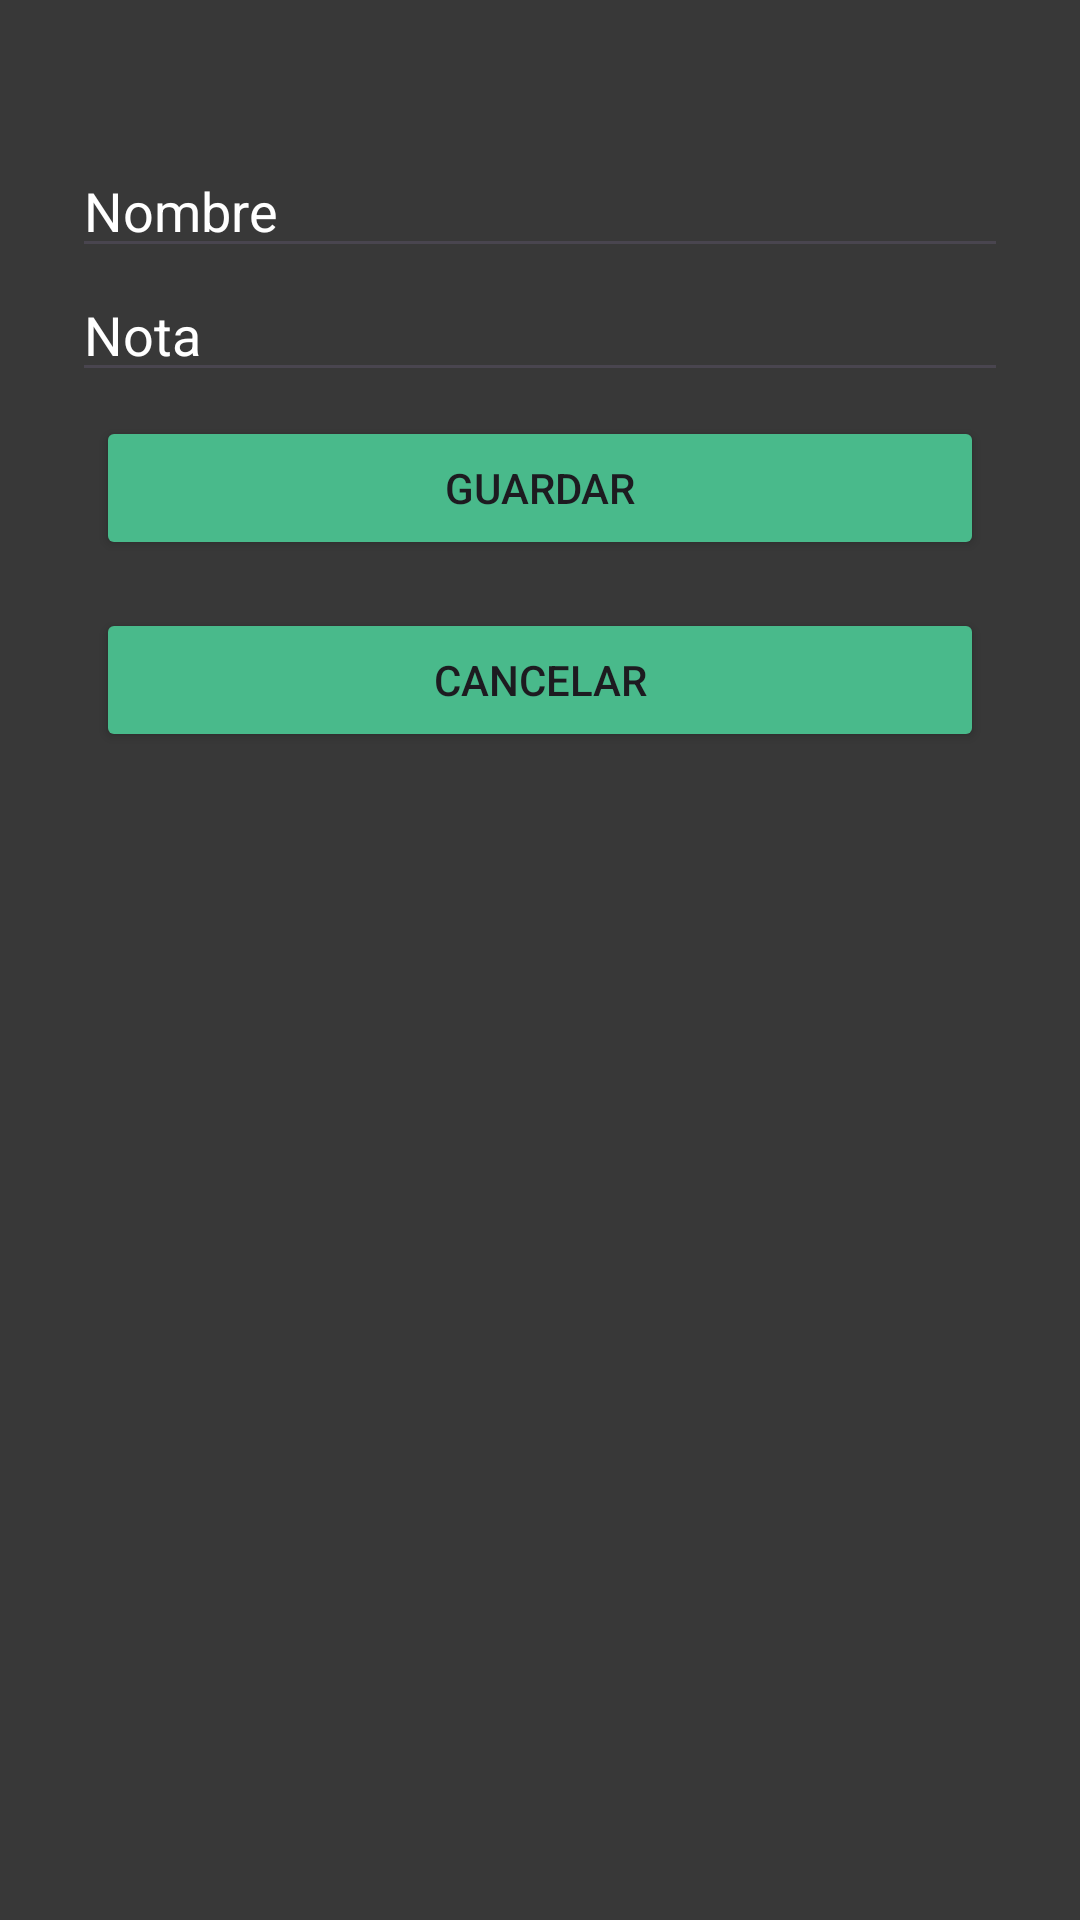

This screen was rendered from an Android layout file. Write that file and the resources it references.
<!-- AndroidManifest.xml: application theme Theme.TareaRoom -->
<!-- res/layout/fragment_modificar_alumno.xml -->
<?xml version="1.0" encoding="utf-8"?>
<LinearLayout
    xmlns:android="http://schemas.android.com/apk/res/android"
    xmlns:tools="http://schemas.android.com/tools"
    android:layout_width="match_parent"
    android:layout_height="match_parent"
    android:orientation="vertical"
    android:paddingTop="48dp"
    android:paddingLeft="24dp"
    android:paddingRight="24dp"
    tools:context=".ModificarAlumnoFr"
    android:background="#383838">

    <EditText
        android:id="@+id/editNombre"
        android:layout_width="match_parent"
        android:layout_height="wrap_content"
        android:hint="Nombre"
        android:textColorHint="@color/white"
        android:textColor="@color/white"
        />

    <EditText
        android:id="@+id/editNota"
        android:layout_width="match_parent"
        android:layout_height="wrap_content"
        android:hint="Nota"
        android:textColorHint="@color/white"
        android:textColor="@color/white"
        />

    <Button
        android:id="@+id/btnGuardar"
        android:layout_width="match_parent"
        android:layout_height="wrap_content"
        android:text="Guardar"
        android:layout_margin="8dp"
        android:backgroundTint="#49BA8B"
        />

    <Button
        android:id="@+id/btnCancelar"
        android:layout_width="match_parent"
        android:layout_height="wrap_content"
        android:backgroundTint="#49BA8B"
        android:text="Cancelar"
        android:layout_margin="8dp"
        />


</LinearLayout>
<!-- resources referenced by this layout -->
<resources>
  <style name="Theme.TareaRoom" parent="Base.Theme.TareaRoom" />
  <style name="Base.Theme.TareaRoom" parent="Theme.Material3.DayNight.NoActionBar">
          
          
      </style>
  <!-- not gathered from this repository: default colours our renderer supplied (Android Studio template values) -->
  <color name="white">#FFFFFFFF</color>
</resources>
